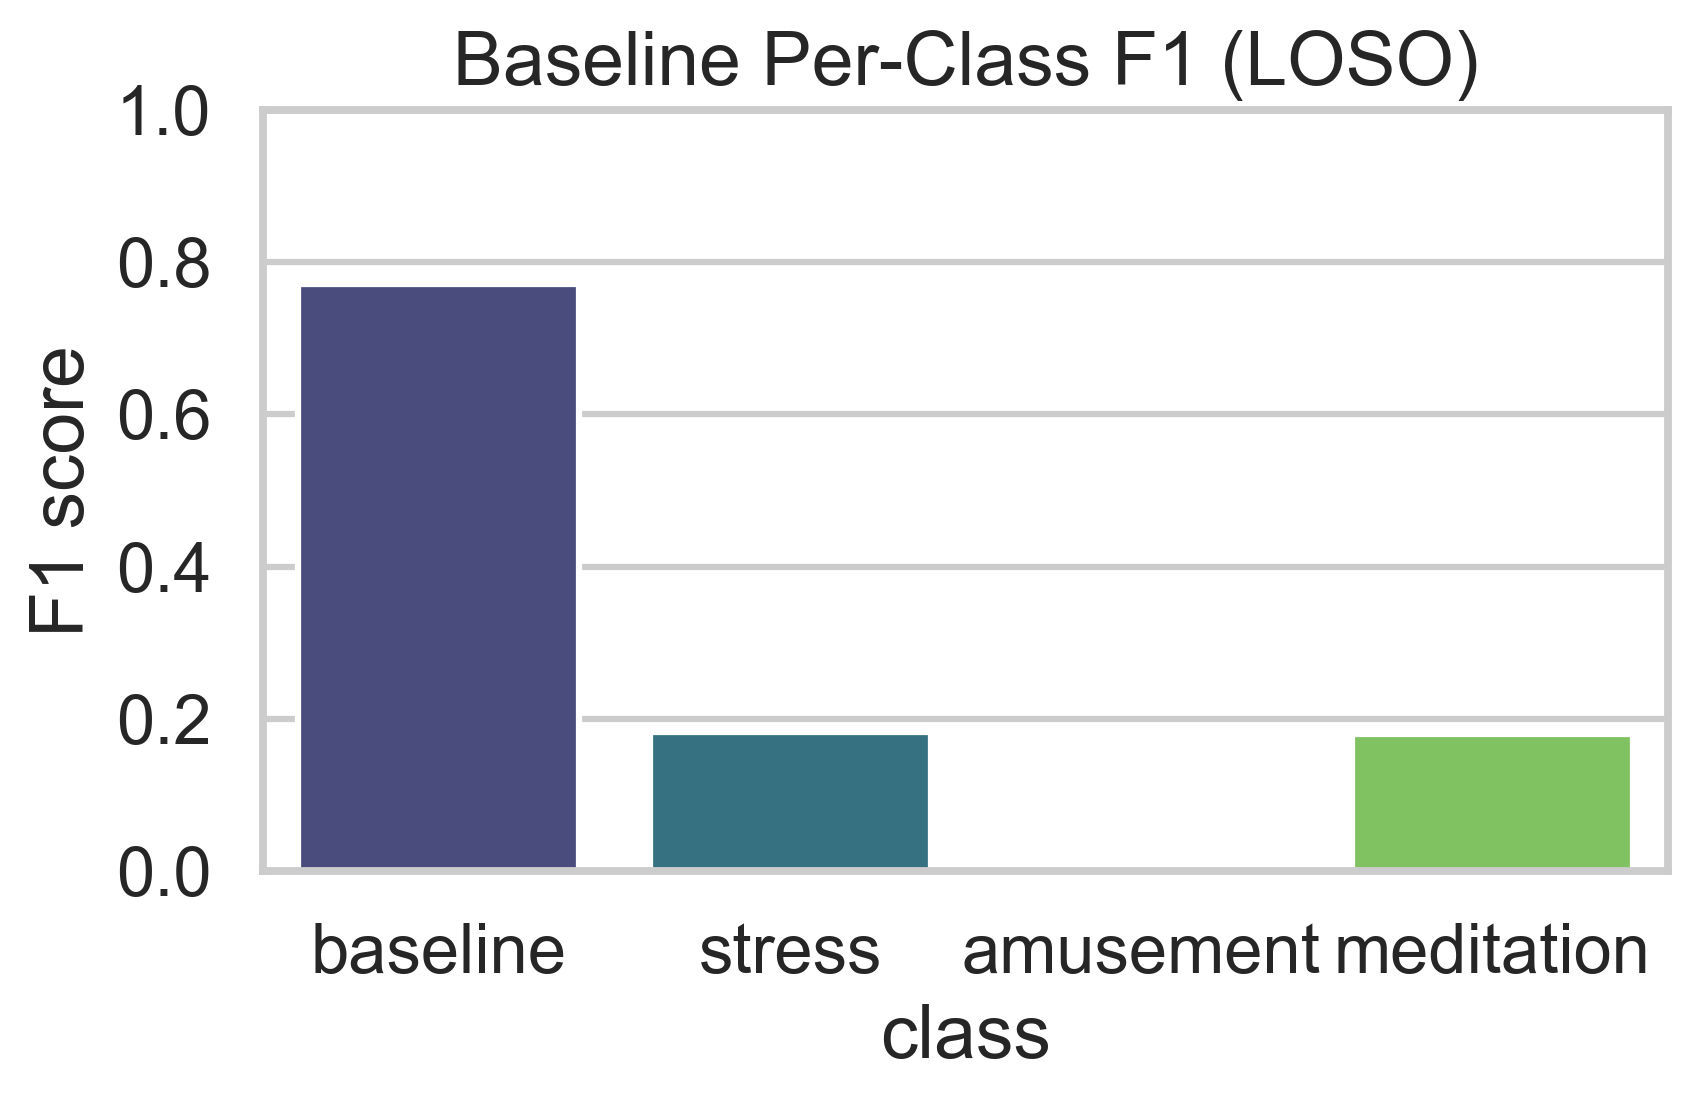

Source data for this figure (header and first rows):
class, mean_f1, std_f1
baseline, 0.7719, 0.06249
stress, 0.1831, 0.2522
amusement, 0.002963, 0.01109
meditation, 0.1799, 0.2741
